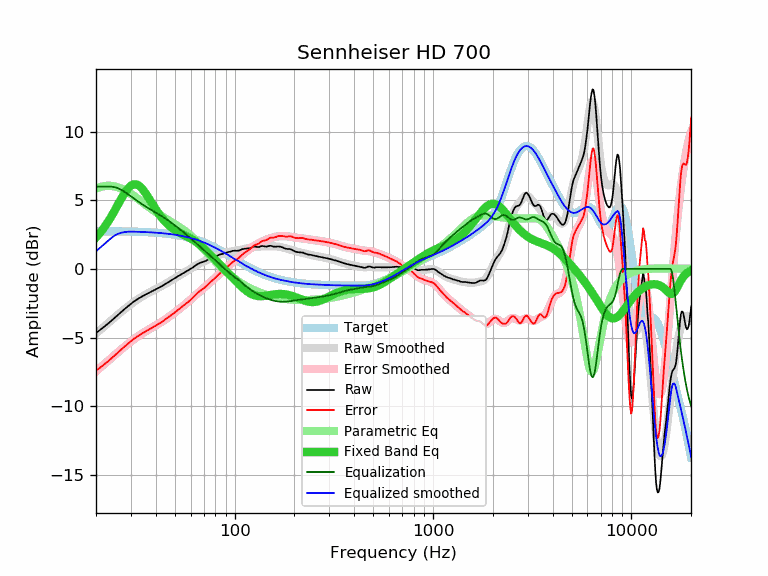

The table this chart was drawn from, first rows:
frequency, raw, error, smoothed, error_smoothed, equalization, parametric_eq, equalized_raw, equalized_smoothed, target
20, -4.66, -7.42, -4.71, -7.47, 6.00, 2.29, 1.34, 1.29, 2.76
21, -4.44, -7.19, -4.45, -7.20, 6.00, 2.64, 1.56, 1.55, 2.75
22, -4.21, -6.96, -4.19, -6.94, 6.00, 3.02, 1.79, 1.81, 2.75
23, -3.99, -6.74, -3.95, -6.70, 6.00, 3.44, 2.01, 2.05, 2.75
24, -3.76, -6.51, -3.72, -6.47, 6.00, 3.88, 2.24, 2.28, 2.75
25, -3.53, -6.27, -3.50, -6.24, 5.96, 4.33, 2.43, 2.46, 2.74
26, -3.31, -6.05, -3.29, -6.03, 5.87, 4.77, 2.56, 2.58, 2.74
27, -3.10, -5.84, -3.09, -5.83, 5.74, 5.20, 2.64, 2.65, 2.74
28, -2.90, -5.63, -2.91, -5.64, 5.60, 5.57, 2.70, 2.69, 2.73
29, -2.72, -5.45, -2.73, -5.46, 5.45, 5.87, 2.73, 2.72, 2.73
30, -2.54, -5.26, -2.57, -5.29, 5.29, 6.08, 2.75, 2.72, 2.72
31, -2.38, -5.10, -2.42, -5.14, 5.14, 6.17, 2.76, 2.72, 2.72
32, -2.25, -4.96, -2.28, -4.99, 4.99, 6.17, 2.74, 2.71, 2.71
33, -2.13, -4.84, -2.15, -4.86, 4.86, 6.06, 2.73, 2.71, 2.71
34, -2.02, -4.72, -2.03, -4.73, 4.73, 5.89, 2.71, 2.70, 2.70
35, -1.92, -4.61, -1.92, -4.62, 4.62, 5.66, 2.70, 2.69, 2.69
36, -1.83, -4.51, -1.82, -4.51, 4.51, 5.40, 2.68, 2.68, 2.68
37, -1.74, -4.41, -1.73, -4.40, 4.40, 5.13, 2.66, 2.67, 2.67
38, -1.65, -4.32, -1.64, -4.31, 4.31, 4.86, 2.66, 2.67, 2.67
39, -1.57, -4.23, -1.56, -4.21, 4.21, 4.60, 2.64, 2.66, 2.66
40, -1.49, -4.13, -1.47, -4.12, 4.12, 4.35, 2.63, 2.64, 2.64
41, -1.41, -4.04, -1.39, -4.03, 4.03, 4.12, 2.62, 2.63, 2.63
42, -1.33, -3.95, -1.31, -3.93, 3.93, 3.91, 2.60, 2.62, 2.62
43, -1.25, -3.86, -1.23, -3.84, 3.84, 3.72, 2.59, 2.61, 2.61
44, -1.16, -3.75, -1.15, -3.75, 3.75, 3.55, 2.59, 2.59, 2.59
45, -1.08, -3.66, -1.07, -3.65, 3.65, 3.39, 2.57, 2.58, 2.58
46, -0.99, -3.55, -0.99, -3.56, 3.56, 3.25, 2.57, 2.56, 2.56
47, -0.91, -3.46, -0.91, -3.46, 3.46, 3.13, 2.55, 2.55, 2.55
48, -0.83, -3.36, -0.83, -3.36, 3.36, 3.02, 2.53, 2.53, 2.53
49, -0.75, -3.26, -0.75, -3.27, 3.27, 2.92, 2.52, 2.51, 2.51
50, -0.67, -3.16, -0.68, -3.17, 3.17, 2.84, 2.50, 2.49, 2.49
51, -0.59, -3.06, -0.60, -3.08, 3.08, 2.76, 2.49, 2.47, 2.47
52, -0.52, -2.97, -0.53, -2.98, 2.98, 2.69, 2.46, 2.45, 2.45
53, -0.45, -2.88, -0.45, -2.89, 2.89, 2.62, 2.44, 2.43, 2.43
54, -0.38, -2.79, -0.38, -2.79, 2.79, 2.56, 2.41, 2.41, 2.41
55, -0.31, -2.70, -0.31, -2.70, 2.70, 2.51, 2.39, 2.39, 2.39
56, -0.25, -2.61, -0.24, -2.61, 2.61, 2.45, 2.36, 2.36, 2.36
57, -0.18, -2.52, -0.18, -2.51, 2.51, 2.39, 2.33, 2.34, 2.34
58, -0.12, -2.43, -0.11, -2.42, 2.42, 2.34, 2.30, 2.31, 2.31
59, -0.06, -2.34, -0.04, -2.33, 2.33, 2.28, 2.27, 2.28, 2.28
60, 0.00, -2.26, 0.02, -2.23, 2.23, 2.22, 2.23, 2.25, 2.26
61, 0.07, -2.16, 0.09, -2.14, 2.14, 2.16, 2.21, 2.23, 2.23
62, 0.14, -2.06, 0.15, -2.05, 2.05, 2.10, 2.19, 2.20, 2.20
63, 0.22, -1.95, 0.21, -1.96, 1.96, 2.03, 2.18, 2.17, 2.17
64, 0.29, -1.84, 0.27, -1.87, 1.87, 1.96, 2.16, 2.13, 2.13
65, 0.35, -1.75, 0.32, -1.78, 1.78, 1.89, 2.13, 2.10, 2.10
66, 0.40, -1.67, 0.37, -1.70, 1.70, 1.81, 2.10, 2.07, 2.07
67, 0.44, -1.60, 0.42, -1.61, 1.61, 1.74, 2.05, 2.03, 2.04
68, 0.47, -1.53, 0.47, -1.53, 1.53, 1.66, 2.00, 2.00, 2.00
69, 0.50, -1.47, 0.51, -1.46, 1.46, 1.57, 1.96, 1.97, 1.97
70, 0.53, -1.40, 0.55, -1.38, 1.38, 1.49, 1.91, 1.93, 1.93
71, 0.57, -1.32, 0.59, -1.30, 1.30, 1.41, 1.87, 1.89, 1.89
72, 0.61, -1.25, 0.63, -1.23, 1.23, 1.32, 1.84, 1.86, 1.86
73, 0.66, -1.16, 0.67, -1.15, 1.15, 1.24, 1.81, 1.82, 1.82
74, 0.71, -1.07, 0.70, -1.07, 1.07, 1.15, 1.78, 1.78, 1.78
75, 0.75, -0.99, 0.74, -1.00, 1.00, 1.07, 1.75, 1.74, 1.74
76, 0.79, -0.91, 0.78, -0.92, 0.92, 0.98, 1.71, 1.70, 1.70
77, 0.81, -0.85, 0.81, -0.85, 0.85, 0.90, 1.66, 1.66, 1.66
78, 0.84, -0.78, 0.85, -0.77, 0.77, 0.82, 1.61, 1.62, 1.62
79, 0.87, -0.71, 0.88, -0.70, 0.70, 0.74, 1.57, 1.58, 1.58
... 553 more rows
